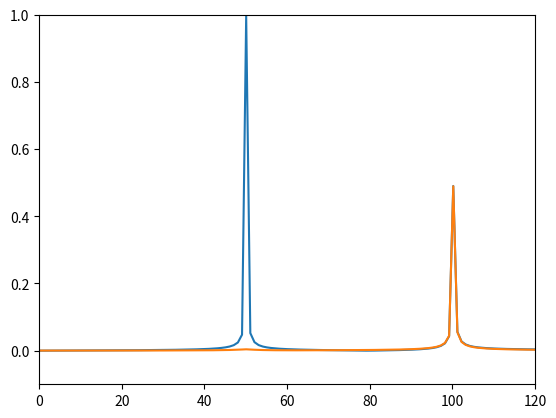

Reproduce this figure in Python.
#!/usr/bin/env python3
# -*- coding: utf-8 -*-
"""
Created on Sun Jan 28 21:04:42 2018

[redacted]
"""
import numpy as np
from scipy import signal
from scipy.fftpack import fft
import matplotlib.pyplot as plt
#Note: only te following statement is changed
N=1000
fs=  1000 # Sample frequency (Hz)
Ts= 1.0/float(fs) #Sampling interval (sec)
f0 = 50.0  #Hz, Notch filter
Q = 10

t = np.linspace(0.0, N*Ts, N)
xlow = np.sin(2 * np.pi * 50 * t)
xhigh = np.sin(2 * np.pi * 100 * t)
y1 = xlow + 0.5 * xhigh
yf = fft(y1)
xf = np.linspace(0.0, 1.0/(2.0*Ts), N//2)
plt.plot(xf, 2.0/N * np.abs(yf[0:N//2]))

plt.xlim([0, 120])
plt.ylim([-0.1, 1.0])
plt.grid()
plt.show()


w0 = f0/(fs/2)  # Normalized Frequency
# Design notch filter
b, a = signal.iirnotch(w0, Q)
y2 = signal.filtfilt(b, a, y1, padlen=150)
yf = fft(y2)
xf = np.linspace(0.0, 1.0/(2.0*Ts), N//2)
plt.plot(xf, 2.0/N * np.abs(yf[0:N//2]))

plt.xlim([0, 120])
plt.ylim([-0.1, 1.0])
plt.grid()
plt.show()
